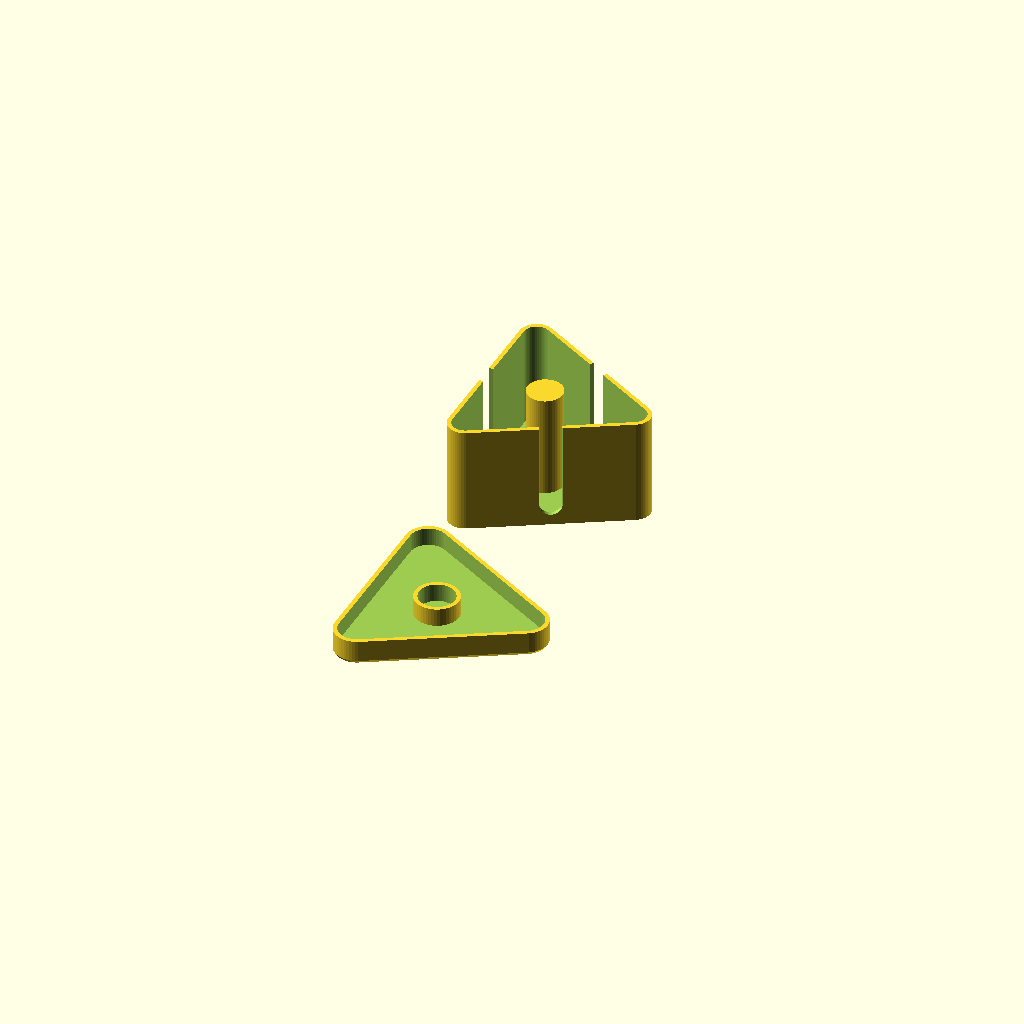
Cell 1 — every parameter at its default value.
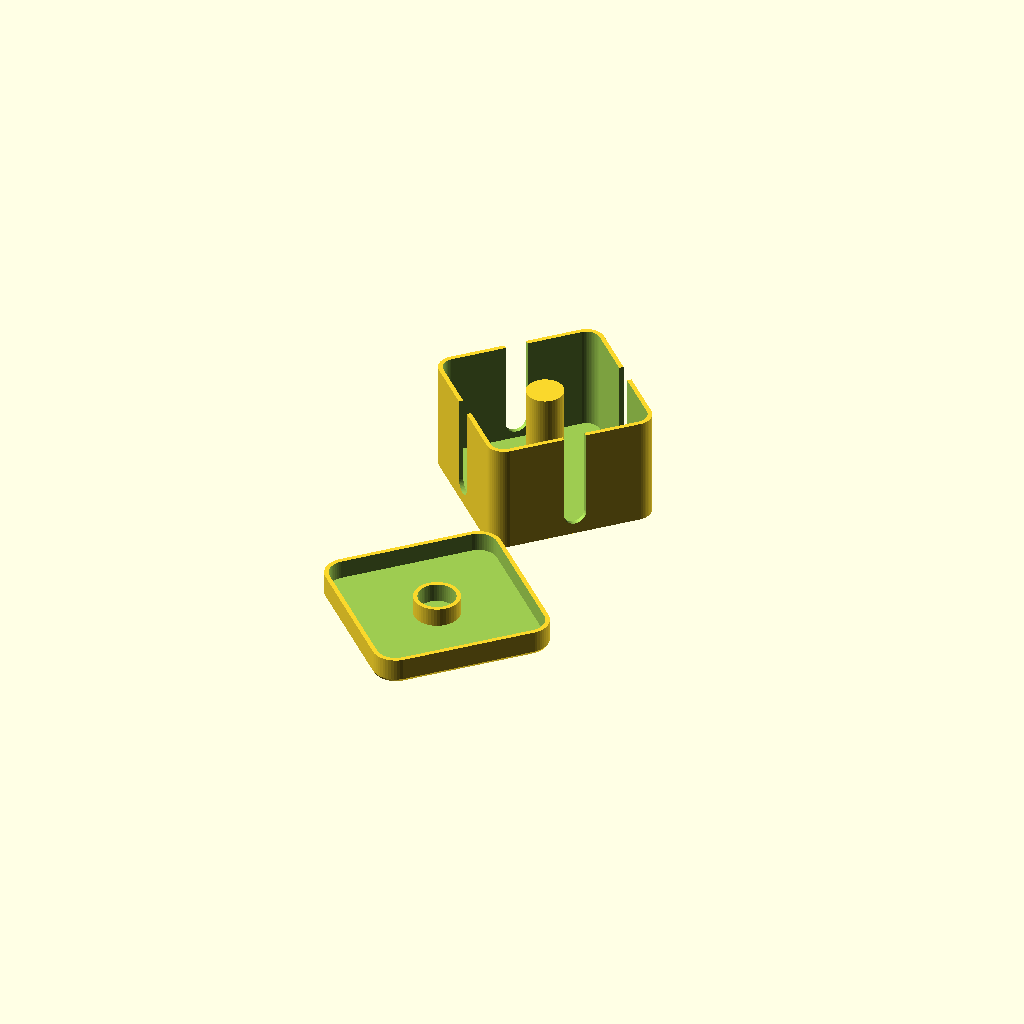
Cell 2: PolyBox_Sides = 4 (everything else at default).
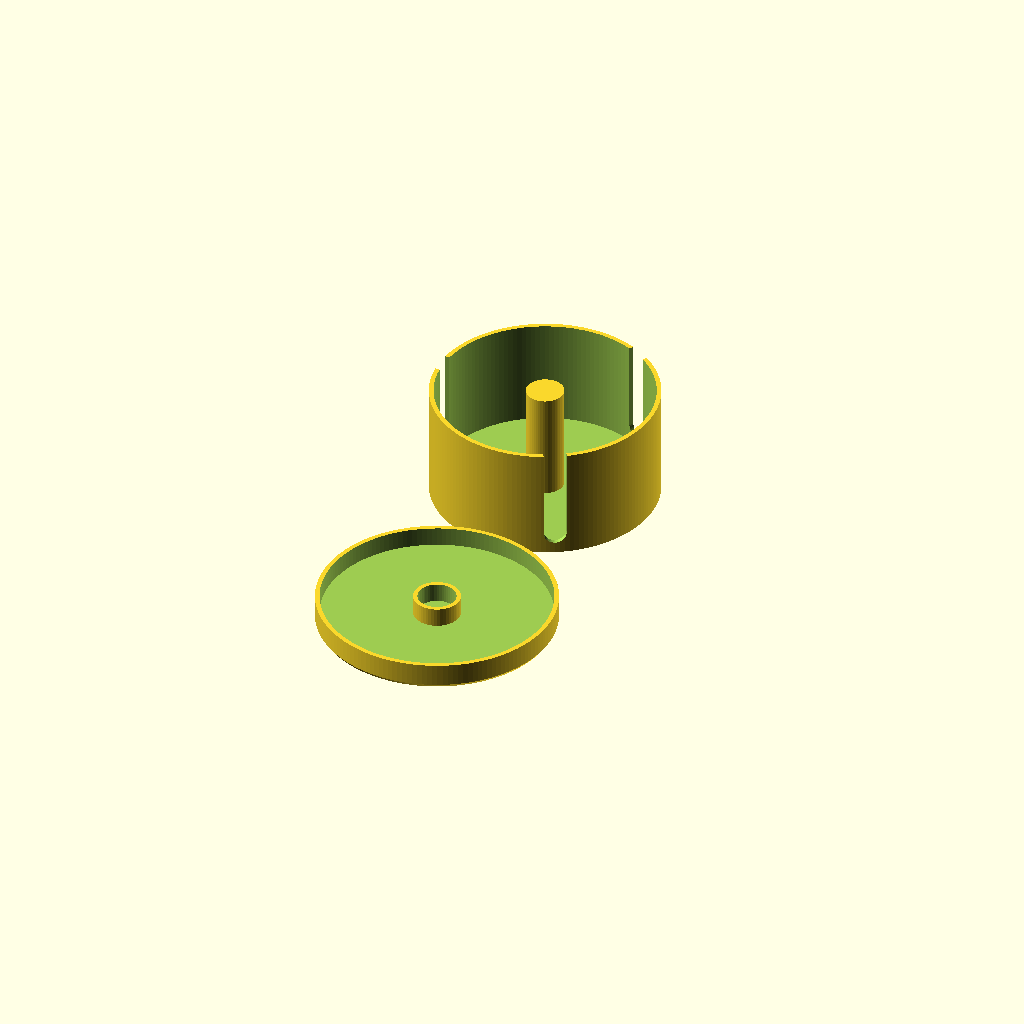
Cell 3: PolyBox_Corner_Radius = 50 (everything else at default).
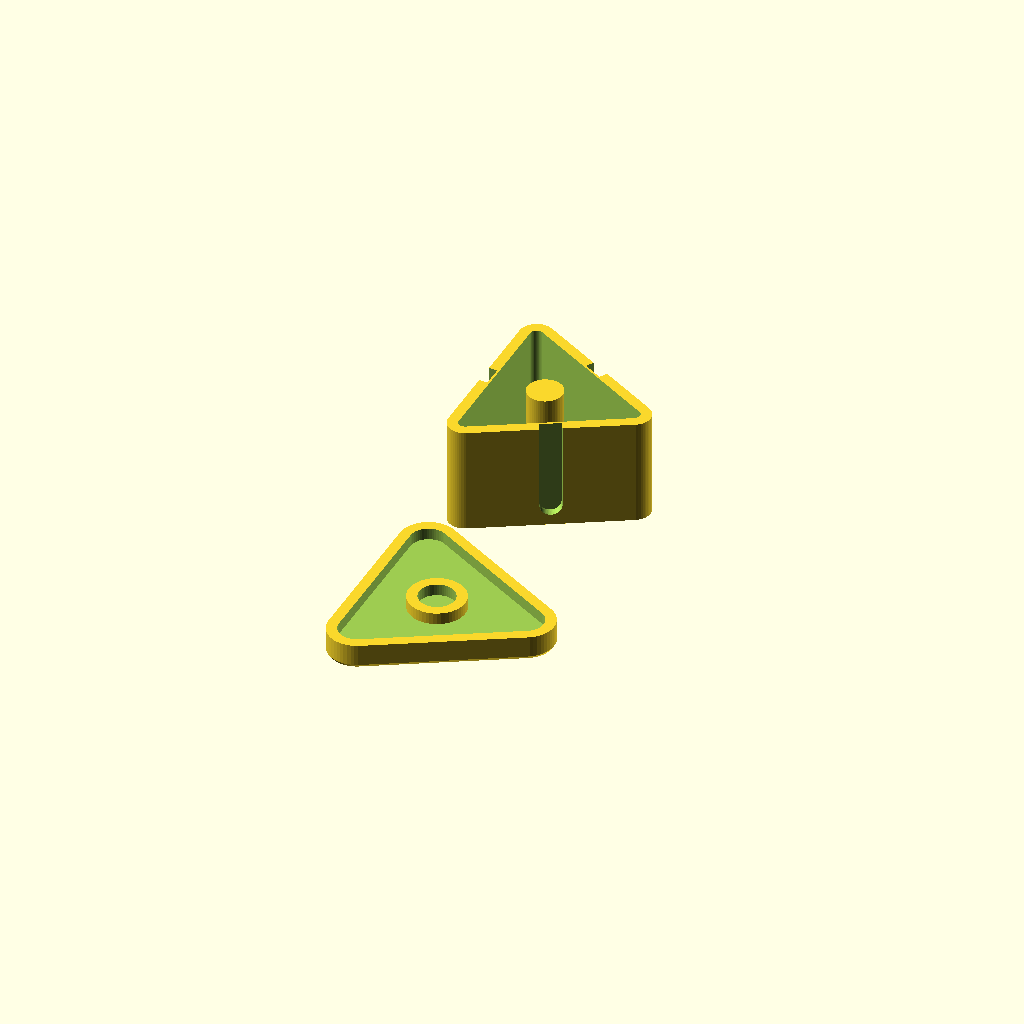
Cell 4: PolyBox_Thickness = 5 (everything else at default).
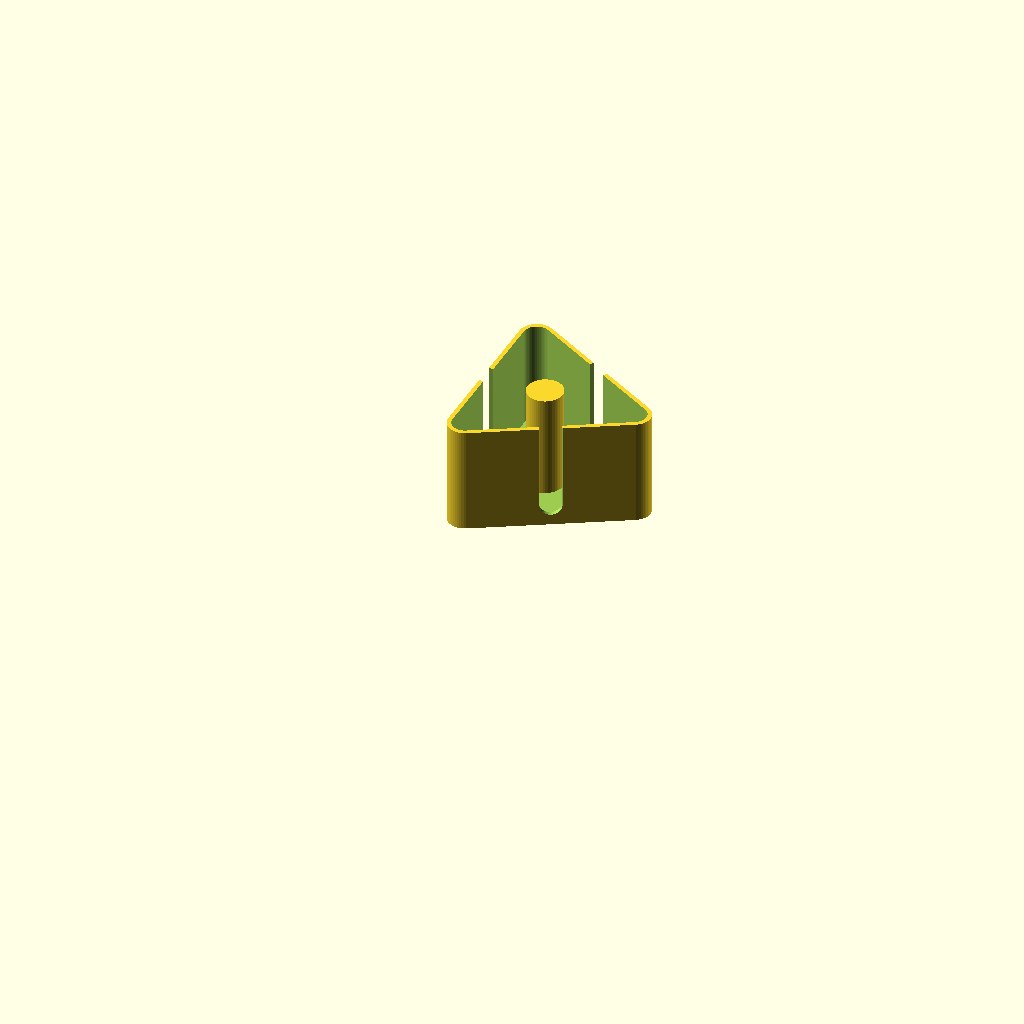
Cell 5 — Build_Group set to 2, the other parameters unchanged.
One fixed orthographic camera (rotation 55°, 0°, 25°; colour scheme Cornfield) for every cell.
Source of the model, inputs/thingiverse/thing-3456898/files/cable_management_polybox.scad:
// cable_management_polybox.scad
// Parametric Desktop Cable Organizer, Container, Enclosure, Storage
// Author: Tony Z. Tonchev, Michigan (USA) 
// last update: February 2019

// PolyBox Number of Sides
PolyBox_Sides = 3; //[3:3-SIDED, 4:4-SIDED, 5:5-SIDED, 6:6-SIDED, 7:7-SIDED, 8:8-SIDED]

// Polybox Diameter (in mm)
PolyBox_Diameter = 100;

// Polybox Depth (in mm)
PolyBox_Depth = 50;

// Box corner radius (in mm)
PolyBox_Corner_Radius = 8; //[4:50]

// Box Thickness
PolyBox_Thickness = 2; //[1:5]

// Cable Center Post
Center_Post = 1; //[1:YES, 0:NO]

// Group
Build_Group = 1; //[1:BOTH, 2:BOX, 3:LID]

/* [Hidden] */

TZT_S = PolyBox_Sides;
TZT_R = PolyBox_Diameter/2;
TZT_D = PolyBox_Depth;
TZT_C = PolyBox_Corner_Radius;
TZT_T = PolyBox_Thickness;
TZT_P = Center_Post;
$fn=50;


//TZT_Box ([sides, radius, depth, corner_radius])

if (Build_Group!=3) translate ([0,TZT_R*1.1,0]) TZT_Box ();
if (Build_Group!=2) translate ([0,-TZT_R*1.1,0]) TZT_Lid ();

module TZT_Lid () {
    translate ([0,0,7]) {
        difference () {
            hull () {
                TZT_Vol ([TZT_S,TZT_R+TZT_T+.5,10,TZT_C+TZT_T+.5]);
                translate ([0,0,-6]) TZT_Vol ([TZT_S,TZT_R+TZT_T-.5,1,TZT_C+TZT_T-.5]);
            }
            translate ([0,0,TZT_T]) TZT_Vol ([TZT_S,TZT_R+.5,11,TZT_C+.5]);
        }
        if (TZT_P==1) {
            difference () {
                cylinder (10,TZT_R/6+TZT_T,TZT_R/6+TZT_T,true);
                cylinder (11,TZT_R/6+0.1,TZT_R/6+0.1,true);
            }
        }
    }
}

module TZT_Box () {
    translate ([0,0,TZT_D/2]) {
        difference () {
            TZT_Vol ([TZT_S,TZT_R,TZT_D,TZT_C]);
            translate ([0,0,TZT_T]) TZT_Vol ([TZT_S,TZT_R-TZT_T,TZT_D,TZT_C-TZT_T]);
            TZT_Cslot ();
        }
        if (TZT_P==1) cylinder (TZT_D,TZT_R/6,TZT_R/6,true);
    }    
}

module TZT_Vol (TZT) {
    hull ()
        for (i=[0:360/TZT[0]:359])
        rotate ([0,0,i])
        translate ([TZT[1]-TZT[3], 0, 0]) 
        cylinder (TZT[2], TZT[3], TZT[3], true);
}

module TZT_Cslot () {
    for (i=[0:360/TZT_S:359]) {
        rotate ([180,-90,360/TZT_S/2+i])
            translate ([-TZT_D/2+10,0,TZT_R/2])
            union () {
                cylinder (TZT_R,5,5);
                translate ([0,-5,0]) cube ([TZT_D,10,TZT_R]);
            }
    }
}
Parameter table extracted from the source (name, type, default, range or options):
PolyBox_Sides: number, default 3, options 3, 4, 5, 6, 7, 8
PolyBox_Diameter: number, default 100
PolyBox_Depth: number, default 50
PolyBox_Corner_Radius: number, default 8, range 4 to 50
PolyBox_Thickness: number, default 2, range 1 to 5
Center_Post: number, default 1, options 1, 0
Build_Group: number, default 1, options 1, 2, 3
